Image classification data set "spiral" (Parkinsons-Diagnosis-uOttaHack2020/UOttaHack-Parkinsons-Diagnosis on GitHub). Class labels (2): healthy, parkinson.

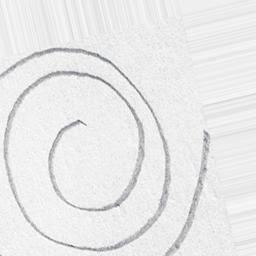
Label: healthy

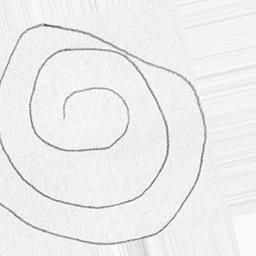
Label: healthy

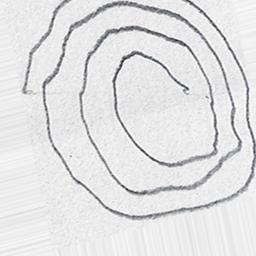
Label: parkinson

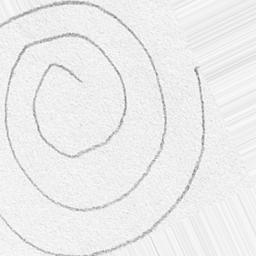
Label: healthy

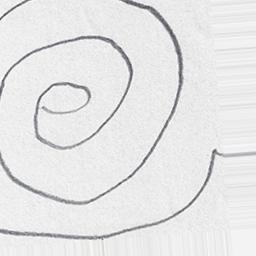
Label: parkinson

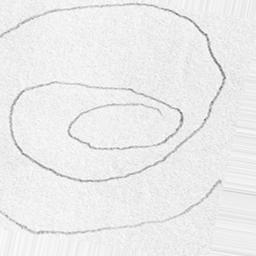
Label: parkinson
